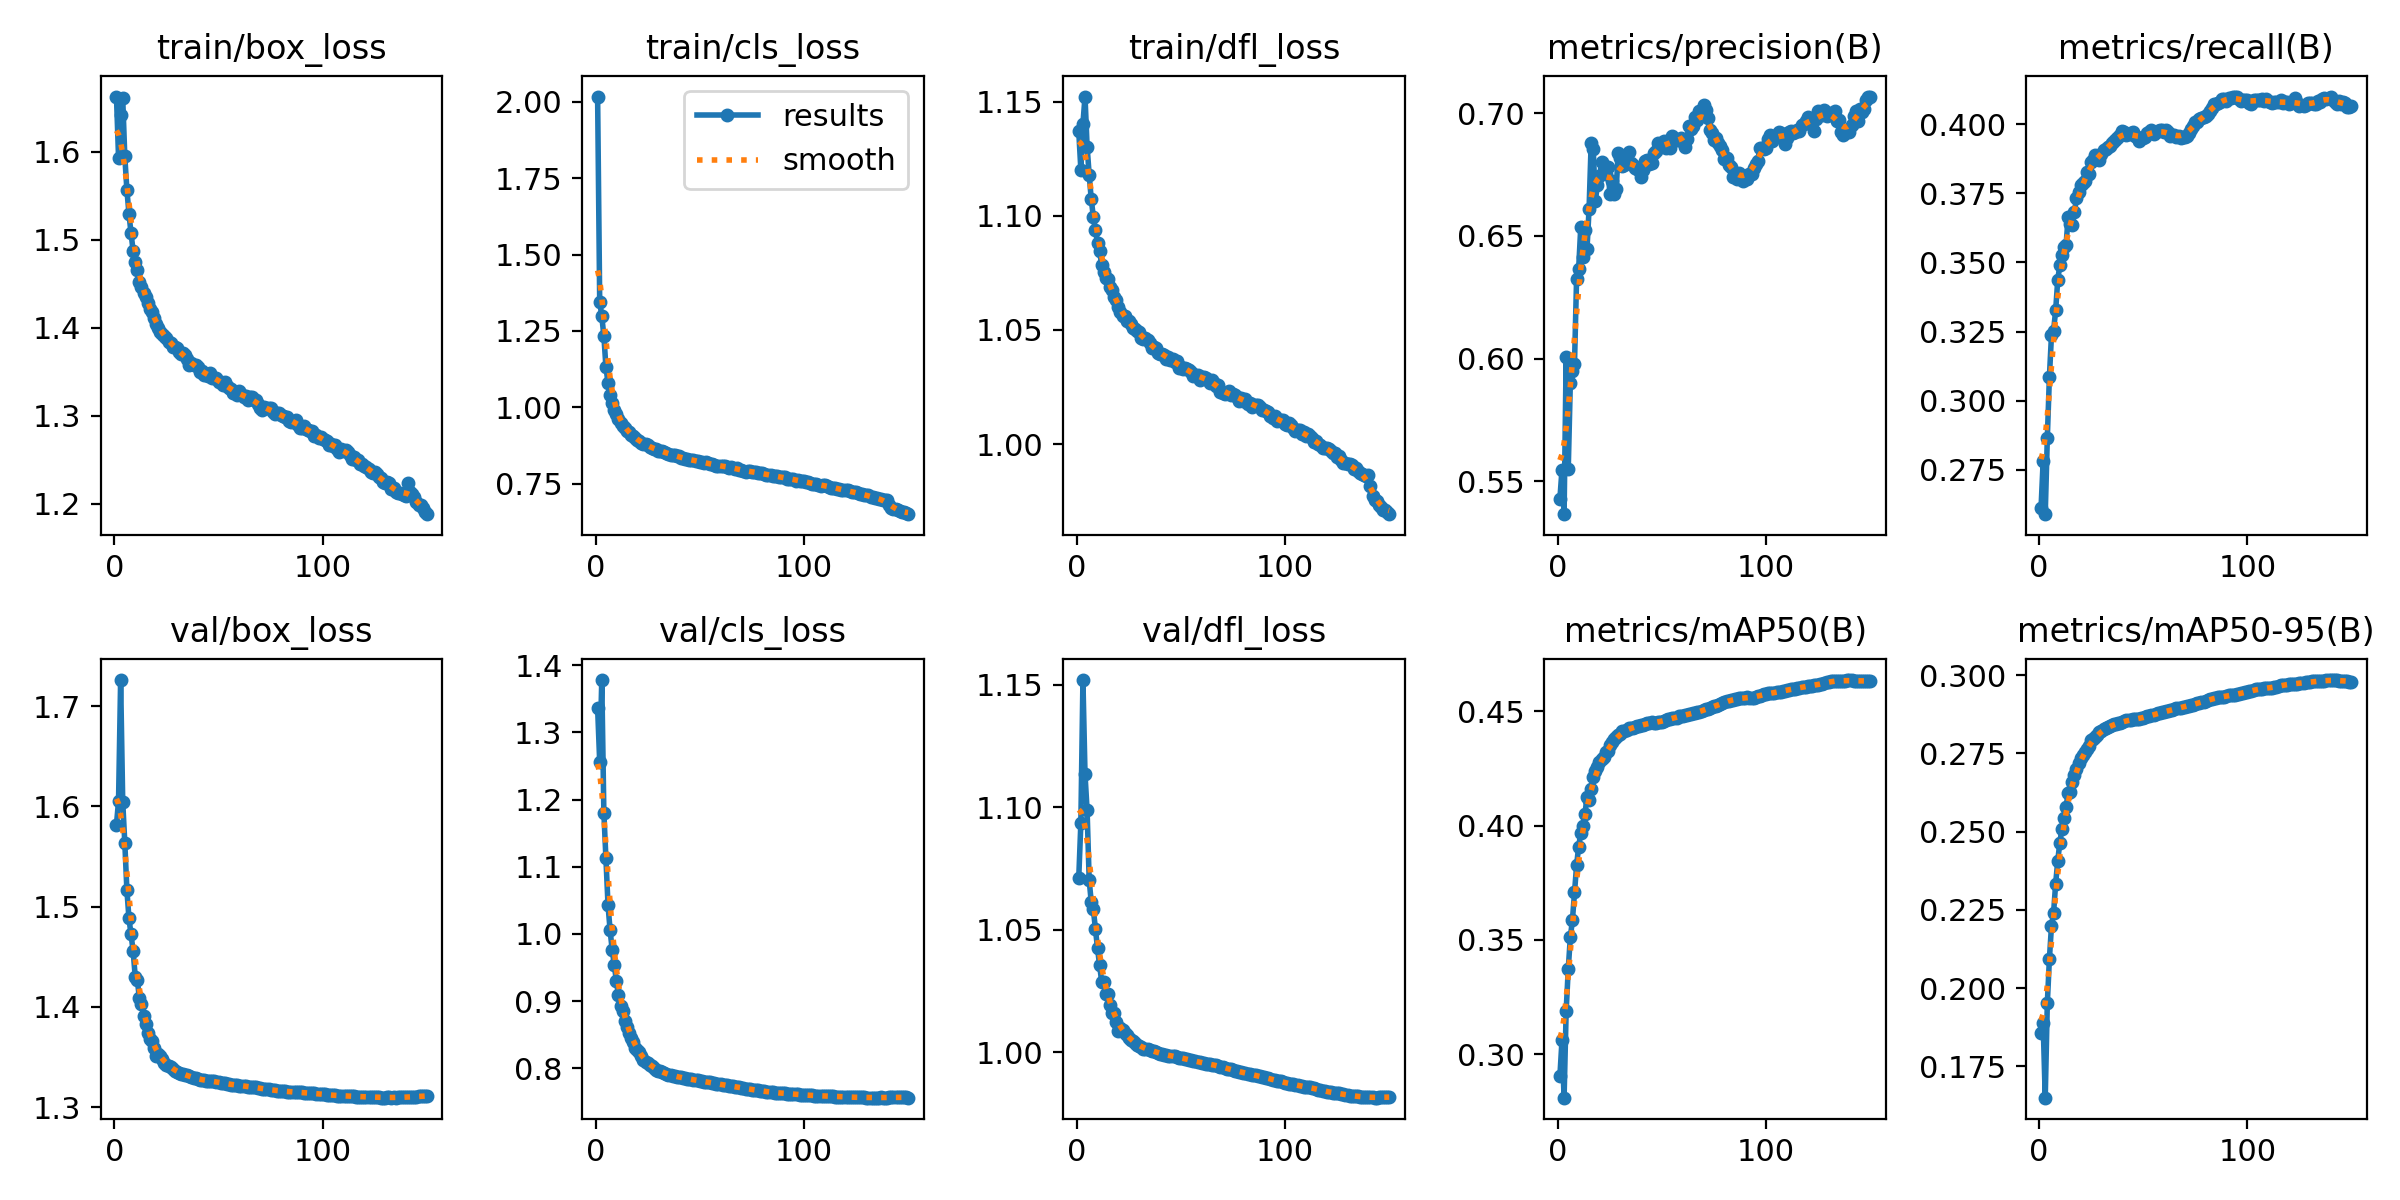

The table this chart was drawn from, first rows:
epoch, time, train/box_loss, train/cls_loss, train/dfl_loss, metrics/precision(B), metrics/recall(B), metrics/mAP50(B), metrics/mAP50-95(B), val/box_loss, val/cls_loss, val/dfl_loss, lr/pg0, lr/pg1, lr/pg2
1, 138.3, 1.662, 2.017, 1.137, 0.543, 0.2613, 0.2905, 0.1857, 1.582, 1.336, 1.071, 0.00333, 0.00333, 0.00333
2, 274.6, 1.593, 1.346, 1.12, 0.5548, 0.2781, 0.3061, 0.1889, 1.606, 1.256, 1.093, 0.006619, 0.006619, 0.006619
3, 408.5, 1.642, 1.298, 1.14, 0.5366, 0.2589, 0.2809, 0.165, 1.726, 1.378, 1.152, 0.009865, 0.009865, 0.009865
4, 544.7, 1.66, 1.234, 1.152, 0.6006, 0.2864, 0.319, 0.1951, 1.605, 1.18, 1.113, 0.009802, 0.009802, 0.009802
5, 680.2, 1.595, 1.131, 1.13, 0.555, 0.3086, 0.3372, 0.2093, 1.564, 1.112, 1.099, 0.009736, 0.009736, 0.009736
6, 814.6, 1.556, 1.08, 1.118, 0.5903, 0.3237, 0.3511, 0.2199, 1.517, 1.043, 1.07, 0.00967, 0.00967, 0.00967
7, 948.8, 1.529, 1.042, 1.107, 0.5949, 0.3253, 0.3586, 0.224, 1.488, 1.005, 1.061, 0.009604, 0.009604, 0.009604
8, 1084, 1.507, 1.013, 1.099, 0.5979, 0.3326, 0.3709, 0.2333, 1.472, 0.9763, 1.058, 0.009538, 0.009538, 0.009538
9, 1218, 1.487, 0.9922, 1.094, 0.6326, 0.3436, 0.3826, 0.2406, 1.456, 0.9543, 1.05, 0.009472, 0.009472, 0.009472
10, 1352, 1.474, 0.9771, 1.088, 0.6367, 0.349, 0.3908, 0.2465, 1.43, 0.9298, 1.042, 0.009406, 0.009406, 0.009406
11, 1487, 1.465, 0.9634, 1.084, 0.6535, 0.3527, 0.3967, 0.2508, 1.427, 0.909, 1.036, 0.00934, 0.00934, 0.00934
12, 1621, 1.452, 0.9486, 1.079, 0.6413, 0.3557, 0.3998, 0.2543, 1.409, 0.8929, 1.029, 0.009274, 0.009274, 0.009274
13, 1755, 1.446, 0.94, 1.075, 0.6525, 0.3563, 0.4049, 0.2578, 1.403, 0.8844, 1.029, 0.009208, 0.009208, 0.009208
14, 1891, 1.439, 0.9317, 1.073, 0.6446, 0.3664, 0.4125, 0.2624, 1.391, 0.8705, 1.024, 0.009142, 0.009142, 0.009142
15, 2026, 1.434, 0.924, 1.072, 0.6612, 0.364, 0.4111, 0.2627, 1.383, 0.8611, 1.024, 0.009076, 0.009076, 0.009076
16, 2160, 1.427, 0.9179, 1.069, 0.6878, 0.3635, 0.416, 0.2657, 1.374, 0.8523, 1.019, 0.00901, 0.00901, 0.00901
17, 2294, 1.421, 0.9106, 1.067, 0.6854, 0.3681, 0.4212, 0.2682, 1.368, 0.8444, 1.016, 0.008944, 0.008944, 0.008944
18, 2429, 1.418, 0.9062, 1.064, 0.6643, 0.3733, 0.4238, 0.2701, 1.366, 0.8392, 1.016, 0.008878, 0.008878, 0.008878
19, 2562, 1.411, 0.8999, 1.063, 0.6706, 0.3754, 0.4254, 0.272, 1.359, 0.8306, 1.012, 0.008812, 0.008812, 0.008812
20, 2697, 1.404, 0.8924, 1.06, 0.6745, 0.3781, 0.4277, 0.2736, 1.351, 0.8274, 1.009, 0.008746, 0.008746, 0.008746
21, 2833, 1.399, 0.8895, 1.058, 0.68, 0.3788, 0.4293, 0.2745, 1.353, 0.8247, 1.01, 0.00868, 0.00868, 0.00868
22, 2967, 1.395, 0.8839, 1.056, 0.6759, 0.3795, 0.4299, 0.2754, 1.351, 0.8185, 1.009, 0.008614, 0.008614, 0.008614
23, 3101, 1.392, 0.8798, 1.056, 0.6752, 0.3828, 0.4321, 0.2763, 1.348, 0.8117, 1.008, 0.008548, 0.008548, 0.008548
24, 3236, 1.391, 0.8786, 1.054, 0.678, 0.3821, 0.4327, 0.2773, 1.345, 0.8092, 1.007, 0.008482, 0.008482, 0.008482
25, 3370, 1.388, 0.8759, 1.054, 0.6673, 0.3864, 0.4352, 0.2792, 1.342, 0.8075, 1.006, 0.008416, 0.008416, 0.008416
26, 3504, 1.383, 0.8704, 1.053, 0.6724, 0.3869, 0.4365, 0.2796, 1.341, 0.8046, 1.005, 0.00835, 0.00835, 0.00835
27, 3638, 1.383, 0.8683, 1.051, 0.6672, 0.3887, 0.4378, 0.2802, 1.34, 0.8026, 1.005, 0.008284, 0.008284, 0.008284
28, 3773, 1.378, 0.8631, 1.05, 0.6692, 0.3882, 0.4385, 0.2809, 1.338, 0.801, 1.004, 0.008218, 0.008218, 0.008218
29, 3908, 1.378, 0.8625, 1.05, 0.6837, 0.3869, 0.4395, 0.2818, 1.336, 0.7978, 1.003, 0.008152, 0.008152, 0.008152
30, 4043, 1.377, 0.8588, 1.049, 0.6817, 0.3892, 0.4399, 0.2821, 1.335, 0.7962, 1.002, 0.008086, 0.008086, 0.008086
31, 4177, 1.373, 0.8574, 1.047, 0.6786, 0.3908, 0.4414, 0.2826, 1.334, 0.7953, 1.002, 0.00802, 0.00802, 0.00802
32, 4311, 1.37, 0.8576, 1.046, 0.6791, 0.3908, 0.4413, 0.2831, 1.333, 0.7942, 1.001, 0.007954, 0.007954, 0.007954
33, 4445, 1.371, 0.8544, 1.047, 0.6811, 0.3918, 0.442, 0.2834, 1.333, 0.7928, 1.001, 0.007888, 0.007888, 0.007888
34, 4580, 1.369, 0.851, 1.046, 0.6841, 0.3922, 0.4425, 0.2838, 1.332, 0.7913, 1.001, 0.007822, 0.007822, 0.007822
35, 4714, 1.364, 0.8489, 1.044, 0.6796, 0.3931, 0.4427, 0.284, 1.332, 0.7905, 1.001, 0.007756, 0.007756, 0.007756
36, 4848, 1.358, 0.8436, 1.042, 0.6789, 0.394, 0.4428, 0.2843, 1.331, 0.7895, 1.001, 0.00769, 0.00769, 0.00769
37, 4982, 1.36, 0.8448, 1.042, 0.6776, 0.3945, 0.4431, 0.2844, 1.33, 0.7889, 1, 0.007624, 0.007624, 0.007624
38, 5116, 1.357, 0.8426, 1.042, 0.6772, 0.3954, 0.4434, 0.2846, 1.329, 0.7881, 1, 0.007558, 0.007558, 0.007558
39, 5250, 1.358, 0.8395, 1.04, 0.677, 0.3959, 0.4436, 0.2847, 1.329, 0.7873, 0.9997, 0.007492, 0.007492, 0.007492
40, 5384, 1.355, 0.8402, 1.04, 0.6742, 0.3974, 0.4438, 0.2851, 1.328, 0.7867, 0.9994, 0.007426, 0.007426, 0.007426
41, 5519, 1.349, 0.8341, 1.039, 0.677, 0.3972, 0.4441, 0.2853, 1.328, 0.7862, 0.9992, 0.00736, 0.00736, 0.00736
42, 5653, 1.351, 0.834, 1.039, 0.6807, 0.3962, 0.4443, 0.2855, 1.327, 0.7856, 0.9989, 0.007294, 0.007294, 0.007294
43, 5787, 1.346, 0.8316, 1.037, 0.6811, 0.3964, 0.4446, 0.2856, 1.327, 0.785, 0.9988, 0.007228, 0.007228, 0.007228
44, 5922, 1.347, 0.8316, 1.038, 0.6793, 0.3967, 0.4449, 0.2857, 1.327, 0.7845, 0.9986, 0.007162, 0.007162, 0.007162
45, 6057, 1.345, 0.8284, 1.037, 0.6796, 0.3971, 0.4451, 0.2859, 1.326, 0.7839, 0.9985, 0.007096, 0.007096, 0.007096
46, 6191, 1.348, 0.8279, 1.037, 0.684, 0.3956, 0.445, 0.2858, 1.326, 0.7834, 0.9984, 0.00703, 0.00703, 0.00703
47, 6325, 1.343, 0.8268, 1.036, 0.6846, 0.3954, 0.445, 0.286, 1.326, 0.7827, 0.9982, 0.006964, 0.006964, 0.006964
48, 6460, 1.343, 0.8256, 1.036, 0.688, 0.394, 0.4452, 0.286, 1.326, 0.7824, 0.998, 0.006898, 0.006898, 0.006898
49, 6594, 1.342, 0.8249, 1.034, 0.6871, 0.3949, 0.4453, 0.2862, 1.325, 0.7818, 0.9977, 0.006832, 0.006832, 0.006832
50, 6728, 1.338, 0.8213, 1.034, 0.6877, 0.3951, 0.4455, 0.2864, 1.325, 0.7813, 0.9977, 0.006766, 0.006766, 0.006766
51, 6863, 1.338, 0.8214, 1.033, 0.6888, 0.3953, 0.4457, 0.2865, 1.325, 0.7807, 0.9975, 0.0067, 0.0067, 0.0067
52, 6997, 1.335, 0.8193, 1.033, 0.686, 0.3968, 0.4461, 0.2868, 1.324, 0.7801, 0.9973, 0.006634, 0.006634, 0.006634
53, 7132, 1.338, 0.8197, 1.033, 0.6863, 0.3972, 0.4467, 0.2869, 1.324, 0.7795, 0.9971, 0.006568, 0.006568, 0.006568
54, 7266, 1.334, 0.8166, 1.033, 0.6859, 0.3978, 0.4467, 0.2871, 1.323, 0.7792, 0.9969, 0.006502, 0.006502, 0.006502
55, 7400, 1.332, 0.8149, 1.031, 0.6908, 0.3964, 0.447, 0.2873, 1.323, 0.7788, 0.9966, 0.006436, 0.006436, 0.006436
56, 7534, 1.331, 0.8138, 1.03, 0.6891, 0.3971, 0.4472, 0.2875, 1.323, 0.7781, 0.9963, 0.00637, 0.00637, 0.00637
57, 7669, 1.326, 0.8115, 1.03, 0.6891, 0.3974, 0.4472, 0.2877, 1.322, 0.7776, 0.9962, 0.006304, 0.006304, 0.006304
58, 7803, 1.326, 0.8096, 1.03, 0.6892, 0.3977, 0.4479, 0.288, 1.322, 0.7771, 0.996, 0.006238, 0.006238, 0.006238
59, 7937, 1.323, 0.8086, 1.028, 0.6899, 0.3977, 0.4479, 0.2882, 1.322, 0.7765, 0.9958, 0.006172, 0.006172, 0.006172
60, 8072, 1.327, 0.8084, 1.03, 0.6889, 0.3972, 0.448, 0.2882, 1.322, 0.7759, 0.9957, 0.006106, 0.006106, 0.006106
... 90 more rows
